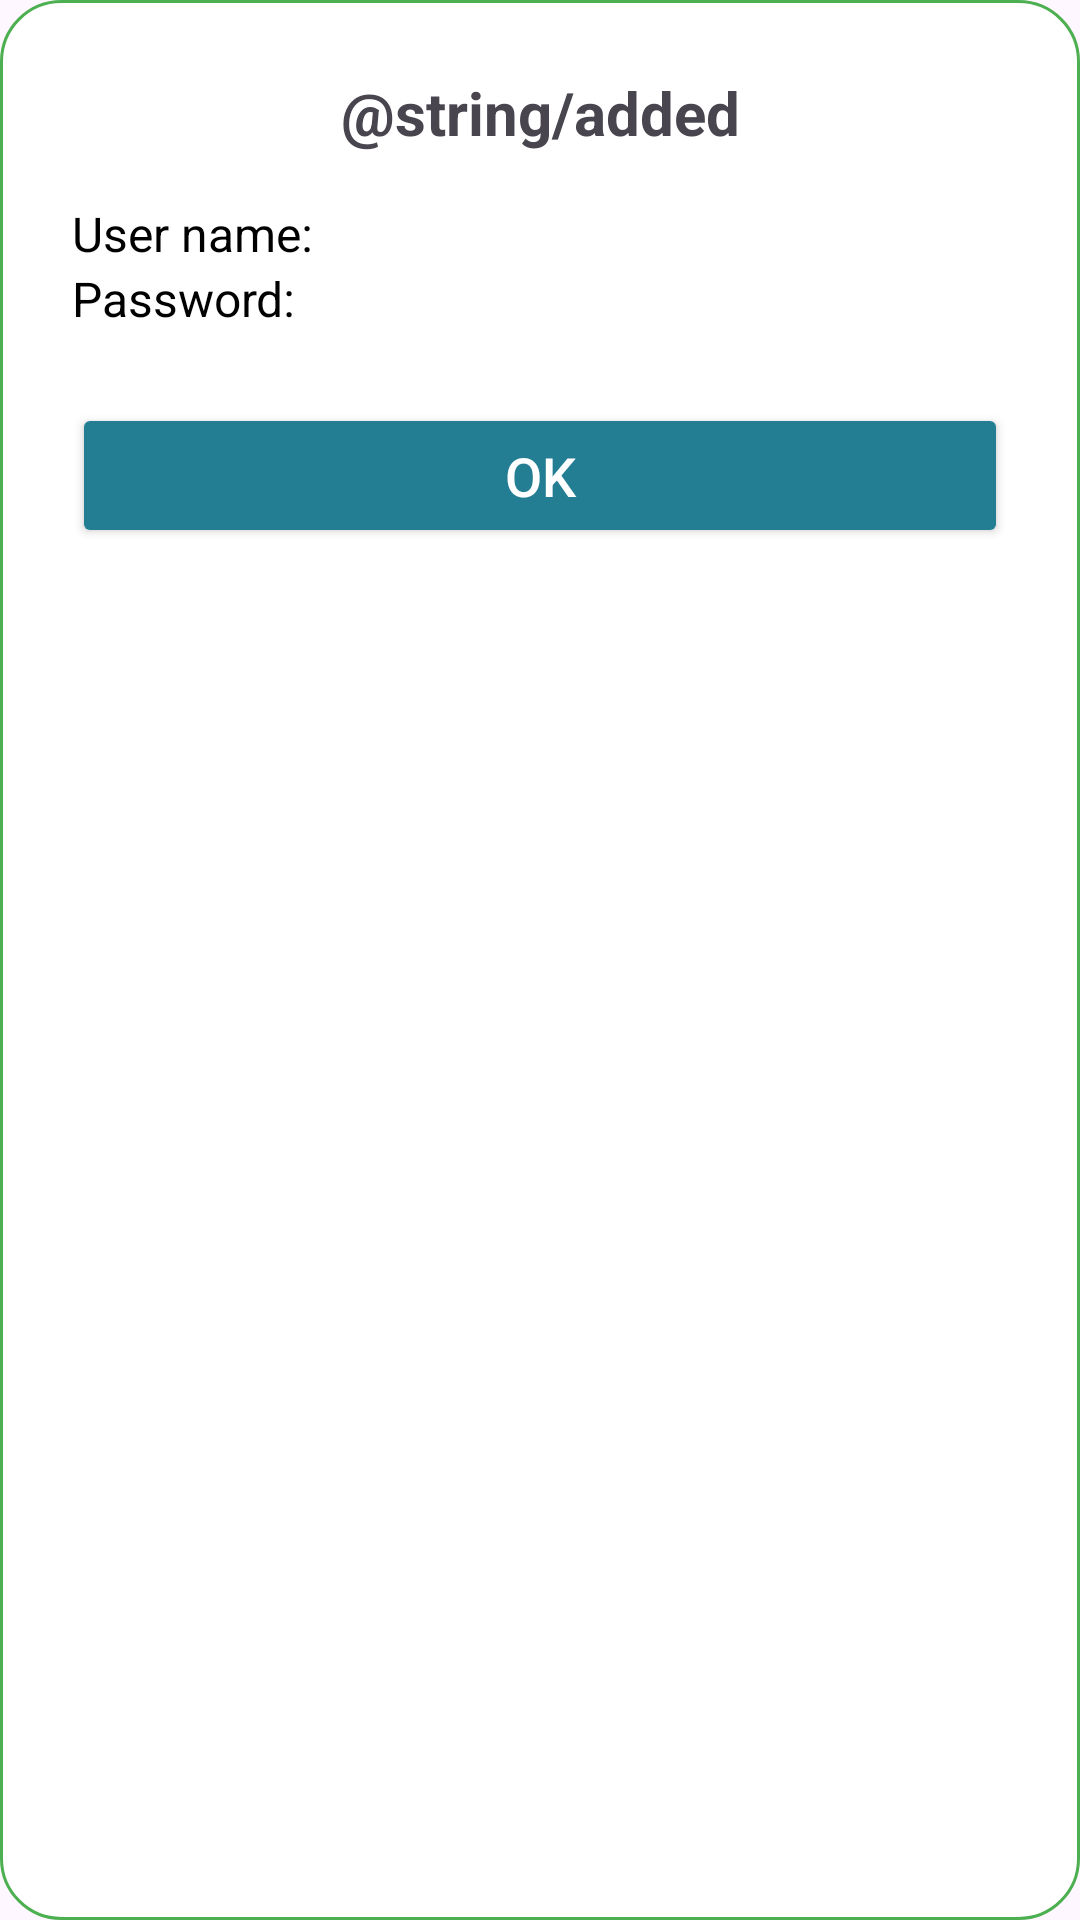

Android layout source for this screen:
<!-- AndroidManifest.xml: application theme Theme.SchoolSystemApplication -->
<!-- res/layout/dialog_account_created.xml -->
<?xml version="1.0" encoding="utf-8"?>
<LinearLayout xmlns:android="http://schemas.android.com/apk/res/android"
    android:layout_width="300dp"
    android:layout_height="wrap_content"
    android:background="@drawable/dialog_background"
    android:orientation="vertical"
    android:padding="24dp">

    <TextView
        android:id="@+id/dialog_title"
        android:layout_width="match_parent"
        android:layout_height="wrap_content"
        android:text="@string/added"
        android:textAlignment="center"
        android:textSize="20sp"
        android:textStyle="bold"
         />

    <TextView
        android:id="@+id/dialog_username"
        android:layout_width="match_parent"
        android:layout_height="wrap_content"
        android:layout_marginTop="16dp"
        android:text="User name:"
        android:textSize="16sp"
        android:textColor="#000" />

    <TextView
        android:id="@+id/dialog_password"
        android:layout_width="match_parent"
        android:layout_height="wrap_content"
        android:text="Password:"
        android:textSize="16sp"
        android:textColor="#000" />

    <Button
        android:id="@+id/dialog_ok_button"
        android:layout_width="match_parent"
        android:layout_height="wrap_content"
        android:text="Ok"
        android:layout_marginTop="24dp"
        style="@style/PrimaryButton"
        />
</LinearLayout>
<!-- resources referenced by this layout -->
<resources>
  <!-- drawable dialog_background (drawable) -->
  <shape xmlns:android="http://schemas.android.com/apk/res/android" android:shape="rectangle">
      <solid android:color="#FFFFFF"/>
      <corners android:radius="20dp"/>
      <padding android:left="16dp" android:top="16dp" android:right="16dp" android:bottom="16dp"/>
      <stroke android:color="#4CAF50" android:width="1dp"/>
  </shape>
  <style name="PrimaryButton">
          <item name="android:layout_width">wrap_content</item>
          <item name="android:layout_height">wrap_content</item>
          <item name="android:textSize">18sp</item>
          <item name="android:textColor">@android:color/white</item>
          <item name="android:backgroundTint">@color/blue</item>
          <item name="android:layout_gravity">center</item>
          <item name="android:paddingHorizontal" tools:targetApi="26">30dp</item>
          <item name="android:paddingVertical" tools:targetApi="26">12dp</item>
      </style>
  <style name="Theme.SchoolSystemApplication" parent="Base.Theme.SchoolSystemApplication" />
  <color name="blue"> #237d93</color>
  <style name="Base.Theme.SchoolSystemApplication" parent="Theme.Material3.DayNight.NoActionBar">
          
          
      </style>
</resources>
